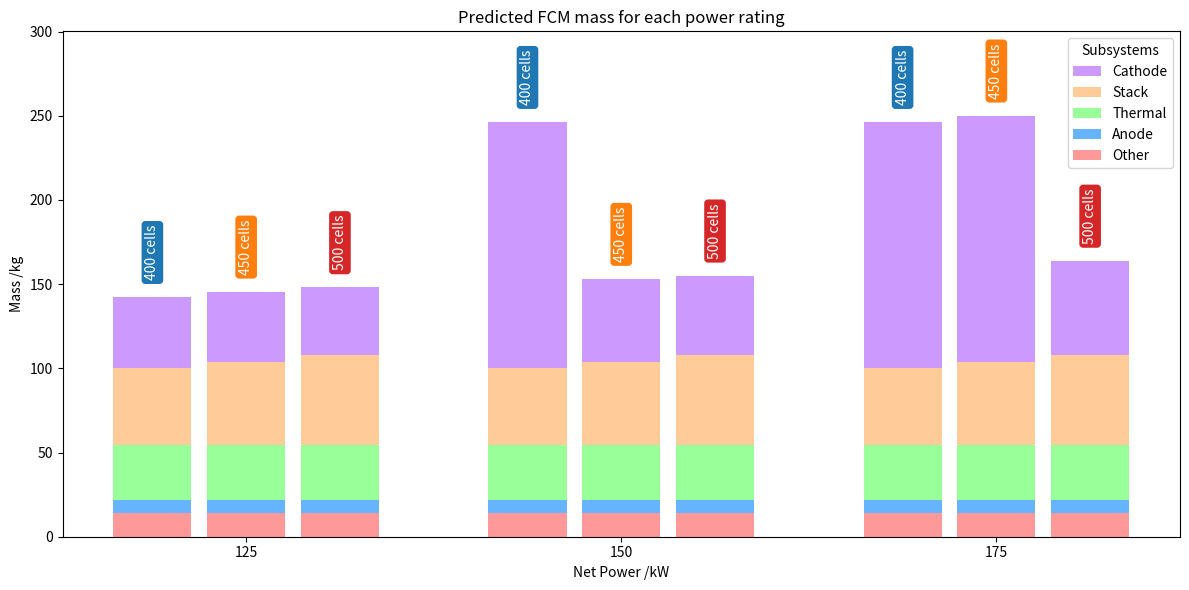

Python code for this plot:
# -*- coding: utf-8 -*-
"""
Created on Thu Aug 29 08:48:20 2024

@author: kate.lee
"""
import matplotlib.pyplot as plt
import numpy as np

"""
WARNING: really messy. Will be cleaned up and better documented tomorrow. 
This script will iterate through a nested dictionary of each individual component mass to give the total mass of each subsystem.  

"""
# Defining the input dictionaries for the following: power levels of 125, 150 and 175 kW; and cell count of 400, 450, 500
"""
masses_FCM_400_cells = {'Stack':{'Stack':39.92, 'CVM':1.00, 'SMI':3.00, 'Hose clamps': 0.18, 'Screws':0.09, 'HV+LV Cable': 1.20} \
                               ,'Cathode':{'Filter': 0.5, 'HFM': 0.5, 'Compressor':10.0, 'Compressor inverter':6.0, 'Intercooler':3.0, 'Humidifier': 2.0, 'Valves': 2.6, 'Drain valve': 0.30, 'Water separator': 0.3, 'Cathode pressure control valve': 0.0, 'Sensors': 1.2, 'Silicon hoses':1.76, 'Hose clamps': 0.42, 'Connectors': 0.8, 'Screws': 0.18, 'HV+LV Cable': 0.67, 'Turbine':0.0} \
                               ,'Anode': {'Shut-Off valve':0.2, 'Pressure control valve':0.2, 'Water separator':0, 'Particle filter':0.2, 'Recirculation pump':4.0, 'Drain valve': 0.2, 'Purge valve': 0.1, 'Sensors': 0.80, 'Anode piping':1.01, 'Swagelok connector':0.56, 'Screws':0.09, 'HV+LV Cable': 0.34}\
                               ,'Thermal':{'Coolant pump':4.0, 'TCV':1.0, 'Particle filter':0.22, 'Ionic exchangr':1.0, 'Sensors':0.80+0.80, 'Silicone hoses':1.51+2.02, 'Hose clamps':0.36+0.48, 'Connectors':0.80+0.80, 'Screws':0.09+0.09, 'HV+LV Cable':0.34+0.34, 'Expansion tank':1.0,'HDPU':5.0,'Volume flow control valve':0.5, 'Stack coolant':7.0, 'Other coolant':5.0}\
                               ,'Other':{'FCCU':1.5,'Electrical connectors':0.4,'Unnamed':4.0,'Frame':5.0,'Connectors':2.0,'Screws':0.27, 'HV+LV Cable':0.67}}
    
masses_FCM_450_cells = {'Stack':{'Stack':43.75, 'CVM':1.00, 'SMI':3.00, 'Hose clamps': 0.18, 'Screws':0.09, 'HV+LV Cable': 1.20} \
                               ,'Cathode':{'Filter': 0.5, 'HFM': 0.5, 'Compressor':10.0, 'Compressor inverter':6.0, 'Intercooler':3.0, 'Humidifier': 2.0, 'Valves': 2.6, 'Drain valve': 0.30, 'Water separator': 0.3, 'Cathode pressure control valve': 0.0, 'Sensors': 1.2, 'Silicon hoses':1.76, 'Hose clamps': 0.42, 'Connectors': 0.8, 'Screws': 0.18, 'HV+LV Cable': 0.67, 'Turbine':0.0} \
                               ,'Anode': {'Shut-Off valve':0.2, 'Pressure control valve':0.2, 'Water separator':0, 'Particle filter':0.2, 'Recirculation pump':4.0, 'Drain valve': 0.2, 'Purge valve': 0.1, 'Sensors': 0.80, 'Anode piping':1.01, 'Swagelok connector':0.56, 'Screws':0.09, 'HV+LV Cable': 0.34}\
                               ,'Thermal':{'Coolant pump':4.0, 'TCV':1.0, 'Particle filter':0.22, 'Ionic exchangr':1.0, 'Sensors':0.80+0.80, 'Silicone hoses':1.51+2.02, 'Hose clamps':0.36+0.48, 'Connectors':0.80+0.80, 'Screws':0.09+0.09, 'HV+LV Cable':0.34+0.34, 'Expansion tank':1.0,'HDPU':5.0,'Volume flow control valve':0.5, 'Stack coolant':7.0, 'Other coolant':5.0}\
                               ,'Other':{'FCCU':1.5,'Electrical connectors':0.4,'Unnamed':4.0,'Frame':5.0,'Connectors':2.0,'Screws':0.27, 'HV+LV Cable':0.67}}

masses_FCM_500_cells = {'Stack':{'Stack':47.58, 'CVM':1.00, 'SMI':3.00, 'Hose clamps': 0.18, 'Screws':0.09, 'HV+LV Cable': 1.20} \
                               ,'Cathode':{'Filter': 0.5, 'HFM': 0.5, 'Compressor':10.0, 'Compressor inverter':6.0, 'Intercooler':3.0, 'Humidifier': 2.0, 'Valves': 2.6, 'Drain valve': 0.30, 'Water separator': 0.3, 'Cathode pressure control valve': 0.0, 'Sensors': 1.2, 'Silicon hoses':1.76, 'Hose clamps': 0.42, 'Connectors': 0.8, 'Screws': 0.18, 'HV+LV Cable': 0.67, 'Turbine':0.0} \
                               ,'Anode': {'Shut-Off valve':0.2, 'Pressure control valve':0.2, 'Water separator':0, 'Particle filter':0.2, 'Recirculation pump':4.0, 'Drain valve': 0.2, 'Purge valve': 0.1, 'Sensors': 0.80, 'Anode piping':1.01, 'Swagelok connector':0.56, 'Screws':0.09, 'HV+LV Cable': 0.34}\
                               ,'Thermal':{'Coolant pump':4.0, 'TCV':1.0, 'Particle filter':0.22, 'Ionic exchangr':1.0, 'Sensors':0.80+0.80, 'Silicone hoses':1.51+2.02, 'Hose clamps':0.36+0.48, 'Connectors':0.80+0.80, 'Screws':0.09+0.09, 'HV+LV Cable':0.34+0.34, 'Expansion tank':1.0,'HDPU':5.0,'Volume flow control valve':0.5, 'Stack coolant':7.0, 'Other coolant':5.0}\
                               ,'Other':{'FCCU':1.5,'Electrical connectors':0.4,'Unnamed':4.0,'Frame':5.0,'Connectors':2.0,'Screws':0.27, 'HV+LV Cable':0.67}}
"""
    
masses_FCM_constants = {'Stack':{'Stack':0, 'CVM':1.00, 'SMI':3.00, 'Hose clamps': 0.18, 'Screws':0.09, 'HV+LV Cable': 1.20} \
                               ,'Cathode':{'Filter': 0.5, 'HFM': 0.5, 'Compressor':0, 'Compressor inverter':6.0, 'Intercooler':3.0, 'Humidifier': 2.0, 'Valves': 2.6, 'Drain valve': 0.30, 'Water separator': 0.3, 'Cathode pressure control valve': 0.0, 'Sensors': 1.2, 'Silicon hoses':1.76, 'Hose clamps': 0.42, 'Connectors': 0.8, 'Screws': 0.18, 'HV+LV Cable': 0.67, 'Turbine':0.0} \
                               ,'Anode': {'Shut-Off valve':0.2, 'Pressure control valve':0.2, 'Water separator':0, 'Particle filter':0.2, 'Recirculation pump':4.0, 'Drain valve': 0.2, 'Purge valve': 0.1, 'Sensors': 0.80, 'Anode piping':1.01, 'Swagelok connector':0.56, 'Screws':0.09, 'HV+LV Cable': 0.34}\
                               ,'Thermal':{'Coolant pump':4.0, 'TCV':1.0, 'Particle filter':0.22, 'Ionic exchangr':1.0, 'Sensors':0.80+0.80, 'Silicone hoses':1.51+2.02, 'Hose clamps':0.36+0.48, 'Connectors':0.80+0.80, 'Screws':0.09+0.09, 'HV+LV Cable':0.34+0.34, 'Expansion tank':1.0,'HDPU':5.0,'Volume flow control valve':0.5, 'Stack coolant':7.0, 'Other coolant':5.0}\
                               ,'Other':{'FCCU':1.5,'Electrical connectors':0.4,'Unnamed':4.0,'Frame':5.0,'Connectors':2.0,'Screws':0.27, 'HV+LV Cable':0.67}}    
"""
Comments on dictionary formatting:
    - Currently inputted manually, may later be automated
    - Stack, Compressor and masses will later be calculated and overwritten based on power and replaced.
    - Turbine mass not currently on spreadsheet, but has been added to end of the Cathode dictionary. 
    - Thermal system currently includes masses for HT Components, LT Components and the coolant.
    - Repeated Components in HT+LT systems are summed to avoid repeating keys in the same dictionary. 
    - Other currently include masses for the E/E (FCCU) and Housing
    - External components such as radiator and DCDC Converter not included, so system mass summed is the FCM, not FCS.
    - In masses_FCM_constants the masses of components which vary with cell number and power are set to zero, and will be added later. 
"""

# Defining function to sum each subsystem, as well as a total mass
def sum_mass(masses: dict):
    subsystem_totals = {}
    total = 0 
    for subsystem, subsystem_dict in masses.items():
        temp = 0
        for value in subsystem_dict.values():
            temp += value
        subsystem_totals[subsystem] = temp
        total += temp
    return subsystem_totals, total

"""
# test function 
ex = {'one':{'a': 1.0, 'b':2.0, 'c':3.0}, 'two':{'a2':1.1, 'b':2.1, 'c':3.0}}
subsystem_totals, total = sum_mass(ex)
print(subsystem_totals)     # {'one': 6.0, 'two': 6.2}
print(total)                # 12.2


subsystem_totals_500_cells, total_500_cells = sum_mass(masses_FCM_500_cells)
print(subsystem_totals_500_cells)
print(total_500_cells)
"""

def plot_mass_estimate(masses_dict_constant:dict, saving=True, mode="bol"):
    """
    cells = {400,450,500}
    for i in cells:
        masses_dict = f'masses_FCM_{cells[i]}_cells'
    # Here we would implement correct formatting for multiple test cases. 
    for subsystem, subsystem_total in subsystems_dict.items():
        return
    """    
    # The x-axis points to be plotted and searched for
    points = [125, 150, 175]
    
    # Define cell number we would like to iterate through
    cell_no = np.array([400, 450, 500])
    
    # These points are currently taken as constants from V1.2 documentation.
    # Values of 100 are placeholders as operation deemed unfeasible
    # They should eventually be properly integrated. 
    # Called by points_comp_power[Power level, Cell count]
    
    points_comp_power = [[28,27,26],[100, 37,35], [100,100, 46]]
    points_turb_power = [[7,7,6],[100,9,8],[100,100,11]]
    
    #mass_comp_power = 0.63*points_comp_power
    #mass_turb_power = 0.63*points_turb_power
    
    
    # Calculate m_stack using the formula
    m_stack_values = 0.0766 * cell_no + 9.2813  # Equation for PC
    
    subsystem_mass_total = {}
    #Populating the final array with lists of zeros. Feels like there should be a quicker way.
    for power in points:
        subsystem_mass_total[power]={'Stack':np.zeros(len(cell_no)),'Cathode':np.zeros(len(cell_no)),'Anode':np.zeros(len(cell_no)),'Thermal':np.zeros(len(cell_no)), 'Other':np.zeros(len(cell_no))}
    print(subsystem_mass_total)

    # Counter to append the mass value to the correct indice of the array

    max_tracker = 0
    # x_labels = []
    for k in range(0,len(points)):
        i = 0
        for n in range(0,len(cell_no)):
            # Defining a temporary dictionary for each separate test case
            temp,total= sum_mass(masses_dict_constant)

            temp['Stack'] += m_stack_values[n]
            temp['Cathode']+= points_comp_power[k][n]*0.63
            temp['Cathode']+= points_turb_power[k][n]*0.63
            
            total += m_stack_values[n]
            total += points_comp_power[k][n]*0.63
            total += points_turb_power[k][n]*0.63
            
            if total > max_tracker:
                max_tracker = total
            
            #x_labels.append(f'{cell_no[n]} cells, {points[k]} kW')
            #print(temp)
            
            for key,value in temp.items():
                subsystem_mass_total[points[k]][key][i] = value
            i += 1
            
    #print(x_labels)
    print(subsystem_mass_total)
    
    categories = list(subsystem_mass_total.keys())  # ['A', 'B', 'C']

    #The order, from bottom to top, that the components should be in. Place constant components at bottom so the changes are clearer.
    orders = ['Other', 'Anode', 'Thermal','Stack','Cathode']
    legend_order = [4,3,2,1,0]
    #orders = list(subsystem_mass_total[f'{points[0]}'].keys())  

    n_values = len(subsystem_mass_total[points[0]]['Stack'])  # Number of values for each subsystem

    #print(categories)
    #print(orders)
    #print(n_values)

    # Number of categories and width of each bar
    n_categories = len(categories)
    bar_width = 0.25  # Width of each bar
    group_spacing = 0.3 # Spacing between different groups
    bar_spacing = 0.05 # Spacing between bars in the same group
    #group_width = bar_width * n_values  # Total width of a group of bars

    # Positions of the groups on the x-axis
    x = np.arange(n_categories) * (n_values * (bar_width + bar_spacing) + group_spacing) #Add spacing between groups and bars

    # Initialize a plot
    fig, ax = plt.subplots(figsize=(12, 6))
    
    colors = ['#ff9999','#66b3ff','#99ff99','#ffcc99', '#cc99ff']
    label_colors= ['tab:blue', 'tab:orange','tab:red']
    #print(subsystem_mass_total[max(points)]['Cathode'])


    # Plot each fruit
    for j in range(n_values):
        bottom_values = np.zeros(n_categories)
        for i, order in enumerate(orders):
            values = [subsystem_mass_total[category][order][j] for category in categories]
            bar_positions = x + j * (bar_width + bar_spacing)
            #print(bar_positions)
            bars = ax.bar(bar_positions, values, bar_width, label=f'{order}' if j == 0 else "", bottom=bottom_values, color=colors[i])
            bottom_values += values  # Update bottom_values to stack the next bars
            
        for bar in bars:
            height = bar.get_height() + bar.get_y() +10
            ax.text(bar.get_x() + bar.get_width() / 2, height, f'{cell_no[j]} cells', ha='center', va='bottom', rotation='vertical', color='white',
                    bbox=dict(facecolor=label_colors[j], edgecolor=label_colors[j], boxstyle='round,pad=0.2', linewidth=1.5))

    # Adding labels and title
    ax.set_xlabel('Net Power /kW')
    ax.set_ylabel('Mass /kg')
    ax.set_title('Predicted FCM mass for each power rating')
    ax.set_xticks(x + (n_values - 1) * (bar_width + bar_spacing) / 2)
    ax.set_xticklabels(categories)
    #ax.set_ylim([0, max(subsystem_mass_total[max(points)]['Cathode'])])
    ax.set_ylim([0,max_tracker +50])
    handles, labels = plt.gca().get_legend_handles_labels()

    #add legend to plot
    plt.legend([handles[idx] for idx in legend_order],[labels[idx] for idx in legend_order],title='Subsystems')
    
    #ax.legend(title='Subsystems')

    # Show the plot
    plt.tight_layout()
    plt.show()
    
    
    """
    x = np.arange(len(points))
    width = 0.5
    multiplier = 0
    fig, ax = plt.subplots()
    bottom = np.zeros(len(points))
    
    for attribute,measurement in subsystem_mass_total.items():
        bottom = 0
        for boolean, subsystems_dict in measurement.items():
            offset = width * multiplier
            rects = ax.bar(x + offset, subsystems_dict, width, label=boolean, bottom=bottom)
            #p = ax.bar(points,subsystems_dict, width, label=boolean, bottom=bottom)
            bottom += subsystems_dict
        ax.bar_label(rects, padding=3)
        ax.set_xlabel(attribute)
        multiplier += 1

    ax.set_title("Summed mass of each system")
    plt.xlabel('Case')
    plt.xticks(rotation=90)
    plt.ylabel('System Mass Estimation [kg]')
    ax.legend(loc="upper right")
    """
    
    """
    subsystems_dict_one, total = sum_mass(masses_dict_one)
    subsystems_dict_two, total = sum_mass(masses_dict_two)
    
    #Iterate through each case. To be improved
    cases = ("One", "Two")
    subsystem_mass={}
    
    for subsystem, subsystem_one_total in subsystems_dict_one.items():
        subsystem_two_total = subsystems_dict_two[subsystem]
        subsystem_mass[subsystem] = np.array([subsystem_one_total, subsystem_two_total])
    
    #print(subsystem_mass)
    width = 0.5
    fig, ax = plt.subplots()
    bottom = np.zeros(2)
    

    for boolean, subsystems_dict in subsystem_mass.items():
        p = ax.bar(cases,subsystems_dict, width, label=boolean, bottom=bottom)
        bottom += subsystems_dict

    ax.set_title("Summed mass of each system")
    plt.xlabel('Case')
    plt.ylabel('System Mass Estimation [kg]')
    ax.legend(loc="upper right")

    plt.show()
    """
    
plot_mass_estimate(masses_FCM_constants)


